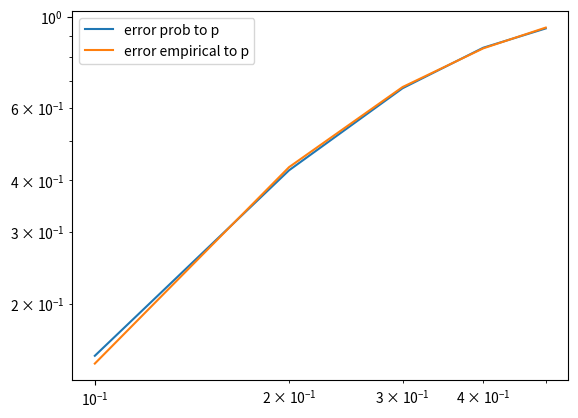

Write Python code to recreate this figure.
import matplotlib.pyplot as plt
from random import randint,choices ##### choices is a function available from python 3.6 onwards


PARITY_CHECK_M = [[0,0,1],[0,1,0],[0,1,1],[1,0,0],[1,0,1],[1,1,0],[1,1,1]]
LEN = 10000
NUM_OF_CODEWORDS = 16
NUM_OF_MESSAGE_BITS = 4
N = 7
CODE_WORDS = []

"""
define helper functions here
"""
def convert_int_to_bin(i):
    res = ''
    while i != 0:
        res += str(i%2)
        i //= 2

    if len(res) < NUM_OF_MESSAGE_BITS:
        return (NUM_OF_MESSAGE_BITS - len(res)) * '0' + res[::-1]
    return res[::-1]



#### Converts a 4 bit message to the appropriate codeword
def convert_message_to_codeword(message):
    assert(len(message) == NUM_OF_MESSAGE_BITS)
    p1 = (int(message[1]) + int(message[2]) + int(message[3])) % 2
    p2 = (int(message[0]) + int(message[2]) + int(message[3])) % 2
    p3 = (int(message[0]) + int(message[1]) + int(message[3])) % 2
    return message + str(p1) + str(p2) + str(p3)



### Initializes the CODE_WORDS list based on 4 bit message
def init_codewords():
    for i in range(NUM_OF_CODEWORDS):
        message = convert_int_to_bin(i)
        CODE_WORDS.append(convert_message_to_codeword(message))


### calculates the distance between 7 bit words
def code_word_distance(word1,word2):
    assert(len(word1) == N and len(word2)== N)
    distance = 0
    for j in range(N):
        if word1[j] != word2[j]:
            distance += 1
    return distance




class Hamming_743(object):
    '''
    To model the binary symmetric channel I will use the function choices from random module
    (requires > python 3.6)
    for all the 7 bits , choose the bit with probability 1-p or flip it with probability p
    '''
    def bin_symmetric_channel(self,p,transm_word):
        received_word = ''
        assert(len(transm_word) == N)
        assert (0 <= p <= 1)
        
        for j in range(N):
            proper_bit,flipped_bit = int(transm_word[j]),1-int(transm_word[j])
            received_word += str(choices([proper_bit,flipped_bit],[(1-p),p])[0])
        return received_word

    '''
    Given a received word , it will return the codeword with the smallest distance 
    If the received word has no error or  1 error, this decoder corrects it otherwise it doesn't
    '''
    def decoder(self,received_word):
        assert(len(received_word) == N)
        distance_list = []
        assert(len(CODE_WORDS) == NUM_OF_CODEWORDS) ### has to be initialized properly before indexing

        for i in range(NUM_OF_CODEWORDS):
            distance_list.append(code_word_distance(received_word,CODE_WORDS[i]))
        return CODE_WORDS[distance_list.index(min(distance_list))]


    '''
    generates a message using 7 4 Hamming code

    It picks a code word from the given CODE_WORDS list
    The caller function will make sure that the codewords are 
    picked uniformly
    '''
    def codeword_from_message(self,index):
        assert(0 <= index <= NUM_OF_CODEWORDS - 1)
        assert(len(CODE_WORDS) == NUM_OF_CODEWORDS)
        return CODE_WORDS[index]
    
    '''
    calculates the probability of the undetected error
    of The 7 4 Hamming code
    according to the formula derived earlier
    '''
    def Pu(self,p):
        assert (0 <= p <= 1)
        weight_3_prob = N * (p ** (N - NUM_OF_MESSAGE_BITS)) * ((1 - p) ** NUM_OF_MESSAGE_BITS)
        weight_4_prob = N * (p ** NUM_OF_MESSAGE_BITS) * ((1 - p) ** (N - NUM_OF_MESSAGE_BITS))
        weight_7_prob = p ** N
        return weight_3_prob + weight_4_prob + weight_7_prob
    
    '''
    UNIFORMLY takes a codeword corresponding to a message
    and sends it through binary symmetric channel

    if received and transmitted words are different and received word is a codeword
    it will be undetected
    the probability will be calculated by dividing the count by 10000
    '''
    def empirical_undetected(self,p):
        assert (0 <= p <= 1)
        assert(len(CODE_WORDS) == NUM_OF_CODEWORDS)
        i = 0
        count = 0

        for _ in range(LEN):
            transm_word = self.codeword_from_message(i)
            received_word = self.bin_symmetric_channel(p,transm_word)
            
            if (received_word != transm_word and received_word in CODE_WORDS):
                count += 1
            i = (i + 1) % NUM_OF_CODEWORDS
        return count / LEN
    
    '''
    calculates the probability of detected and corrected
    according to the formula derived earlier
    '''
    
    def Pdc(self,p):
        return N * p * ((1-p) ** (N - 1))

    '''
    UNIFORMLY takes a codeword corresponding to a message
    and sends it through binary symmetric channel
    if the distance between the transmitted word and the received word is 1
    it will be detected and corrected
    the probability will be calculated by dividing the count by 10000
    '''

    def empirical_detected_corrected(self,p):
        assert (0 <= p <= 1)
        assert(len(CODE_WORDS) == NUM_OF_CODEWORDS)
        i = 0
        count = 0

        for _ in range(LEN):
            transm_word = self.codeword_from_message(i)
            received_word = self.bin_symmetric_channel(p,transm_word)
            
            if (code_word_distance(transm_word,received_word) == 1): ### if the word distance between transmitted and received is 1
                count += 1
            i = (i + 1) % NUM_OF_CODEWORDS
        return count / LEN
    
    '''
    calculates the probability of detected but  uncorrected
    according to the formula derived earlier
    '''
    def Pdu(self,p):
        return 1 - self.Pdc(p) - self.Pu(p) - ((1 - p)**7)

    '''
    UNIFORMLY takes a codeword corresponding to a message
    and sends it through binary symmetric channel
    and then decodes it
    if the estimated word and transmitted word are different and
    received word is not in the code words 
    it will be detected and uncorrected
    the probability will be calculated by dividing the count by 10000
    '''

    def empirical_detect_uncorrect(self,p):
        assert (0 <= p <= 1)
        assert(len(CODE_WORDS) == NUM_OF_CODEWORDS)
        i = 0
        count = 0

        for _ in range(LEN):
            transm_word = self.codeword_from_message(i)
            received_word = self.bin_symmetric_channel(p,transm_word)
            estimated_word = self.decoder(received_word)
            
            if ((estimated_word != transm_word) and (received_word not in CODE_WORDS) ): 
                count += 1
            i = (i + 1) % NUM_OF_CODEWORDS
        return count / LEN
    




### runs the first simulation

def run_undetected(sol):
    '''
      probability is from 10 ** -1 to  5 * 10 ** -1, with step 10 ** -1
    '''
    prob = [i*10**(-1) for i in range(1,6)] #### change this list to get different graphs
    undetected_p = []
    undetected_p_empirical = []
    
    for p in prob:
        undetected_p.append(sol.Pu(p))
        undetected_p_empirical.append(sol.empirical_undetected(p))

    plt.xscale("log")
    plt.yscale("log")
    plt.plot(prob,undetected_p)
    plt.plot(prob,undetected_p_empirical)
    plt.legend(["undetected prob to p", "undetected_empirical prob to p"])
    plt.show()


#### runs the second simulation
def run_detected_and_corrected(sol):
    '''
      probability is from 10 ** -1 to  5 * 10 ** -1, with step 10 ** -1
    '''
    prob = [ i*10**(-1) for i in range(1,6)] ### change these to get different graphs
    detected_corrected_p = []
    detected_corrected_empirical_p = []

    for p in prob:
        detected_corrected_p.append(sol.Pdc(p))
        detected_corrected_empirical_p.append(sol.empirical_detected_corrected(p))
    

    plt.xscale("log")
    plt.yscale("log")
    plt.plot(prob,detected_corrected_p)
    plt.plot(prob,detected_corrected_empirical_p)
    plt.legend(["detected and corrected prob to p", "detected_and corrected_empirical to p"])
    plt.show()



### run the third simulation
def run_detected_uncorrected(sol):
    '''
      probability is from 10 ** -1 to  5 * 10 ** -1, with step 10 ** -1
    '''
    prob = [ i*10**(-1) for i in range(1,6)] ### change these to get different graphs
    detected_uncorrected_p = []
    detected_uncorrected_empirical_p = []

    for p in prob:
        detected_uncorrected_p.append(sol.Pdu(p))
        detected_uncorrected_empirical_p.append(sol.empirical_detect_uncorrect(p))
    

    plt.xscale("log")
    plt.yscale("log")
    plt.plot(prob,detected_uncorrected_p)
    plt.plot(prob,detected_uncorrected_empirical_p)
    plt.legend(["detected and uncorrected prob to p", "detected_and uncorrected_empirical to p"])
    plt.show()

### run fourth simulation
def run_error_cases(sol):
    '''
      probability is from 10 ** -1 to  5 * 10 ** -1, with step 10 ** -1
    '''
    prob = [ i*10**(-1) for i in range(1,6)] ### change these to get different graphs
    error = []
    error_empirical_p = []

    for p in prob:
        error.append(sol.Pu(p) + sol.Pdu(p))
        error_empirical_p.append(sol.empirical_undetected(p) +  sol.empirical_detect_uncorrect(p))
    

    plt.xscale("log")
    plt.yscale("log")
    plt.plot(prob,error)
    plt.plot(prob,error_empirical_p)
    plt.legend(["error prob to p", "error empirical to p"])
    plt.show()



    



def main():
    init_codewords() ### initialize codewords at the end 
    sol = Hamming_743()
    #run_undetected(sol)
    #run_detected_and_corrected(sol)
    #run_detected_uncorrected(sol)
    run_error_cases(sol)




main()
